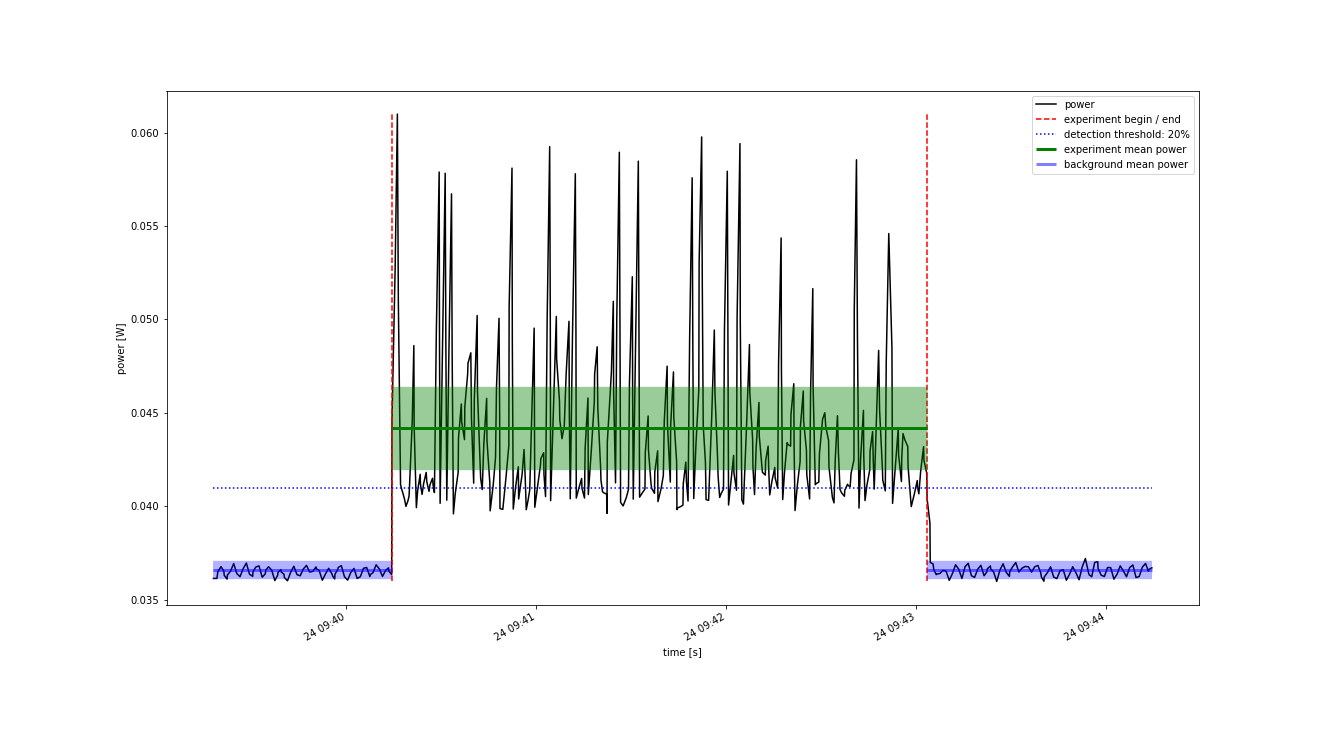

Source data for this figure (header and first rows):
Start Time; current; voltage
2022-10-24 09:39:18.000; 0.007424; 4.867
2022-10-24 09:39:18.400; 0.007424; 4.866
2022-10-24 09:39:19.100; 0.007424; 4.866
2022-10-24 09:39:19.400; 0.007499; 4.866
2022-10-24 09:39:20.400; 0.007553; 4.866
2022-10-24 09:39:21.300; 0.007506; 4.865
2022-10-24 09:39:21.400; 0.007463; 4.865
2022-10-24 09:39:22.300; 0.00742; 4.864
2022-10-24 09:39:22.400; 0.007464; 4.864
2022-10-24 09:39:23.400; 0.007508; 4.864
2022-10-24 09:39:24.400; 0.007591; 4.864
2022-10-24 09:39:25.400; 0.007481; 4.864
2022-10-24 09:39:26.400; 0.007447; 4.864
2022-10-24 09:39:27.400; 0.007536; 4.864
2022-10-24 09:39:28.400; 0.007597; 4.864
2022-10-24 09:39:29.400; 0.007475; 4.864
2022-10-24 09:39:30.400; 0.00745; 4.864
2022-10-24 09:39:30.500; 0.007502; 4.864
2022-10-24 09:39:31.400; 0.007554; 4.864
2022-10-24 09:39:32.400; 0.007566; 4.864
2022-10-24 09:39:33.400; 0.007441; 4.864
2022-10-24 09:39:34.400; 0.007479; 4.864
2022-10-24 09:39:34.500; 0.007518; 4.864
2022-10-24 09:39:35.400; 0.007556; 4.864
2022-10-24 09:39:36.400; 0.00752; 4.864
2022-10-24 09:39:37.400; 0.007404; 4.864
2022-10-24 09:39:38.300; 0.007465; 4.864
2022-10-24 09:39:38.400; 0.007495; 4.864
2022-10-24 09:39:39.300; 0.007525; 4.864
2022-10-24 09:39:39.400; 0.007499; 4.864
2022-10-24 09:39:40.300; 0.007474; 4.864
2022-10-24 09:39:40.400; 0.007438; 4.864
2022-10-24 09:39:41.400; 0.007402; 4.864
2022-10-24 09:39:42.400; 0.007496; 4.864
2022-10-24 09:39:43.400; 0.007562; 4.864
2022-10-24 09:39:44.400; 0.00747; 4.864
2022-10-24 09:39:45.400; 0.007457; 4.864
2022-10-24 09:39:46.400; 0.007533; 4.864
2022-10-24 09:39:47.400; 0.007572; 4.864
2022-10-24 09:39:48.400; 0.007499; 4.864
2022-10-24 09:39:49.400; 0.007506; 4.864
2022-10-24 09:39:50.400; 0.007554; 4.864
2022-10-24 09:39:50.500; 0.007535; 4.864
2022-10-24 09:39:51.400; 0.007516; 4.864
2022-10-24 09:39:52.400; 0.007408; 4.864
2022-10-24 09:39:53.400; 0.007478; 4.864
2022-10-24 09:39:54.400; 0.00754; 4.864
2022-10-24 09:39:55.400; 0.007481; 4.864
2022-10-24 09:39:55.700; 0.007452; 4.864
2022-10-24 09:39:56.300; 0.007422; 4.864
2022-10-24 09:39:56.400; 0.007475; 4.864
2022-10-24 09:39:57.300; 0.007528; 4.864
2022-10-24 09:39:57.400; 0.007549; 4.864
2022-10-24 09:39:58.400; 0.007569; 4.864
2022-10-24 09:39:59.400; 0.007446; 4.864
2022-10-24 09:40:00.400; 0.00741; 4.864
2022-10-24 09:40:01.400; 0.007495; 4.864
2022-10-24 09:40:02.400; 0.007538; 4.864
2022-10-24 09:40:03.400; 0.007428; 4.864
2022-10-24 09:40:04.400; 0.007447; 4.864
... 425 more rows
